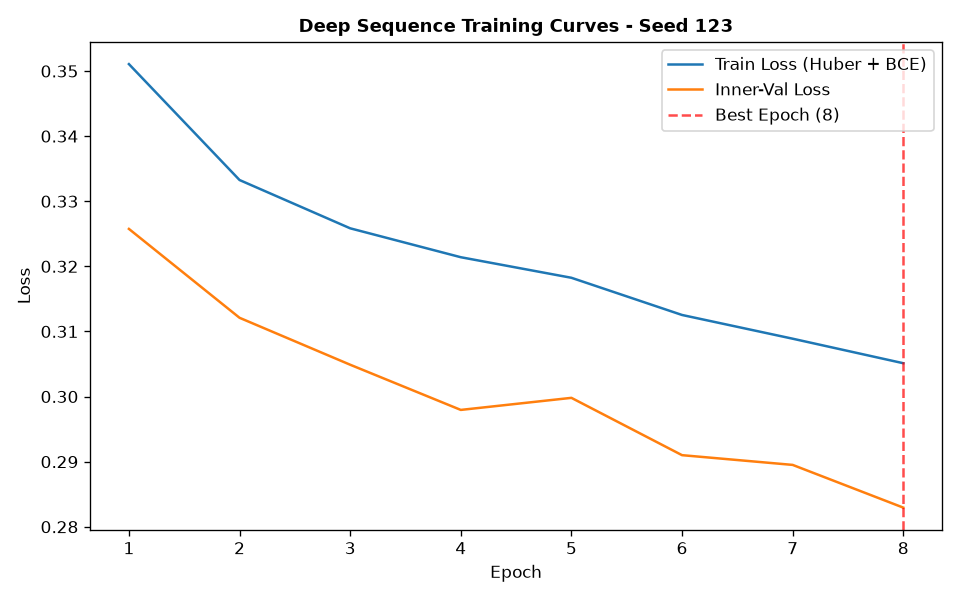

Values plotted in this chart, from the file beside it:
epoch, train_loss, train_ret_loss, train_dir_loss, val_loss, val_ret_loss, val_dir_loss, lr
1, 0.3511, 0.002624, 0.6969, 0.3258, 0.001018, 0.6495, 0.001
2, 0.3333, 0.001688, 0.6631, 0.3121, 0.0006041, 0.623, 0.001
3, 0.3258, 0.001294, 0.6491, 0.3049, 0.0004263, 0.6089, 0.001
4, 0.3214, 0.0009611, 0.6409, 0.2979, 0.0003572, 0.5952, 0.001
5, 0.3182, 0.0006553, 0.6352, 0.2998, 0.0002291, 0.5991, 0.001
6, 0.3125, 0.0003853, 0.6243, 0.291, 0.0001094, 0.5818, 0.001
7, 0.3089, 0.0001997, 0.6174, 0.2895, 6.421662198165056e-05, 0.5789, 0.001
8, 0.3051, 0.0001479, 0.6099, 0.2829, 5.6821786462356424e-05, 0.5658, 0.001
